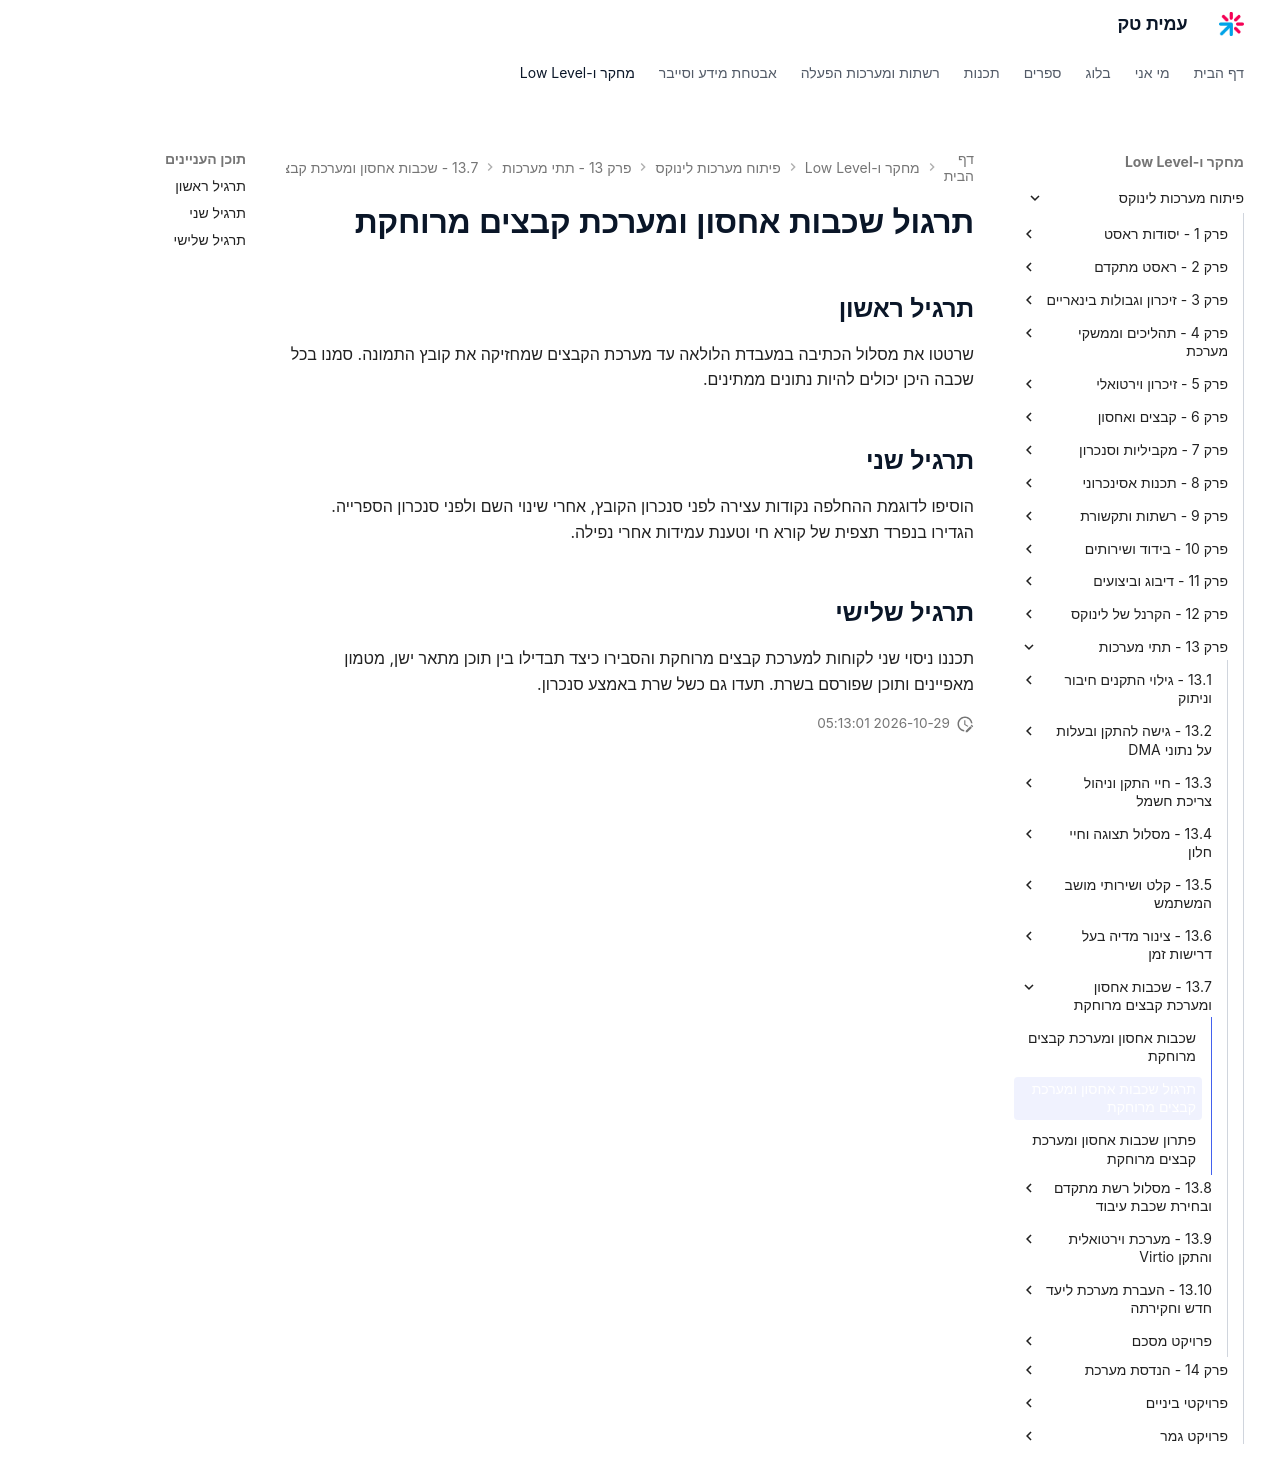

repository: AmitPinchasi/amittech · page: פיתוח-מערכות-לינוקס/13 - תתי מערכות/13.7 - שכבות אחסון ומערכת קבצים מרוחקת/13.7 - שכבות אחסון ומערכת קבצים מרוחקת - תרגול/index.html · generator: mkdocs

# תרגול שכבות אחסון ומערכת קבצים מרוחקת

## תרגיל ראשון

שרטטו את מסלול הכתיבה במעבדת הלולאה עד מערכת הקבצים שמחזיקה את קובץ התמונה. סמנו בכל שכבה היכן יכולים להיות נתונים ממתינים.

## תרגיל שני

הוסיפו לדוגמת ההחלפה נקודות עצירה לפני סנכרון הקובץ, אחרי שינוי השם ולפני סנכרון הספרייה. הגדירו בנפרד תצפית של קורא חי וטענת עמידות אחרי נפילה.

## תרגיל שלישי

תכננו ניסוי שני לקוחות למערכת קבצים מרוחקת והסבירו כיצד תבדילו בין תוכן מתאר ישן, מטמון מאפיינים ותוכן שפורסם בשרת. תעדו גם כשל שרת באמצע סנכרון.
